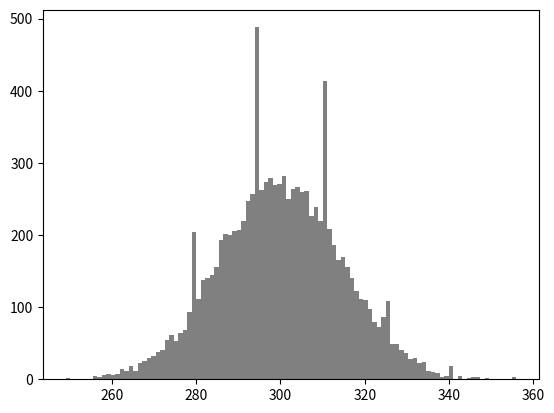

Write Python code to recreate this figure.
#!/usr/bin/env python
# coding=utf-8

import numpy as np
from scipy.stats import binom
import matplotlib.pyplot as plt

y = []
n = 1000

for i in range(10000):
    r = binom.rvs(n,0.3)
    rsum = np.sum(r)
    #z = (rsum-n*0.3)/np.sqrt(n*0.3*0.7)
    #y.append(z)
    y.append(rsum)

plt.hist(y,100,color='grey')
plt.show()
